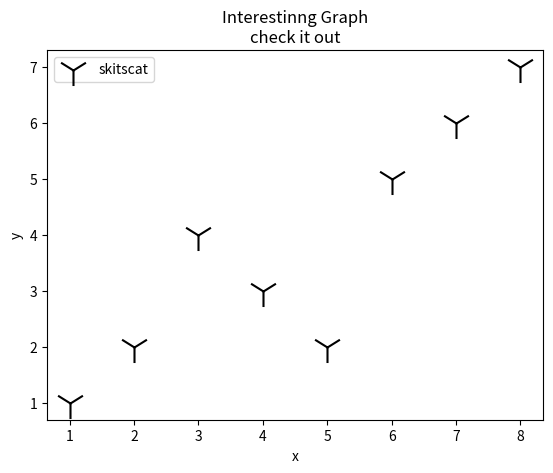

Python code for this plot:
#!/usr/bin/python
# -*- coding: utf-8 -*-
import os, sys

import matplotlib.pyplot as plt

# 数据
x = [1, 2, 3, 4, 5, 6, 7, 8]
y = [1, 2, 4, 3, 2, 5, 6, 7]

plt.scatter(x, y, label = 'skitscat', color='k', marker='1', s=500) # s=10 定义markersize



# 定义图标横竖轴标签，图标名称
plt.xlabel('x')
plt.ylabel('y')
plt.title('Interestinng Graph\ncheck it out')

# 用于显示数据标签名称
plt.legend()

plt.show()